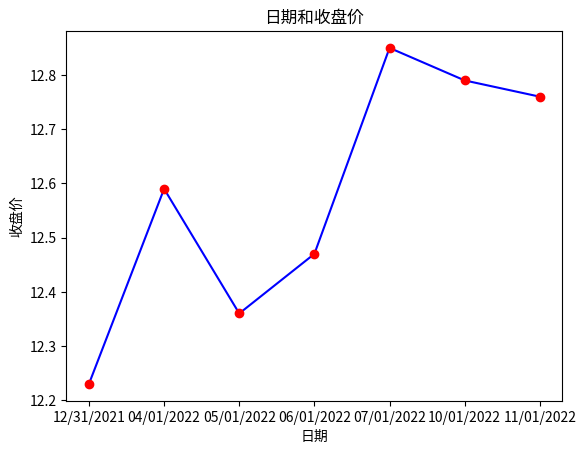

Reproduce this figure in Python.
# -*- coding: utf-8 -*-
"""
Created on Tue Oct 25 21:34:46 2022

[redacted]

给定某只股票从2021年12月31日到2022年1月11日的收盘价格，
形式如下所示，请利用Python的折线图和散点图组合图形式进行数据
的绘制。




"""
from matplotlib import pyplot as plt
data=[12.23,12.59,12.36,12.47,12.85,12.79,12.76]
date=['12/31/2021','04/01/2022','05/01/2022','06/01/2022','07/01/2022','10/01/2022','11/01/2022']
tu =  plt.Figure(figsize=(20,8),dpi=60)
plt.plot(date,data,'b',label='data')
plt.plot(date,data, 'ro',label='散点')
plt.xlabel('日期')
plt.ylabel('收盘价')
plt.title('日期和收盘价')
plt.show()

